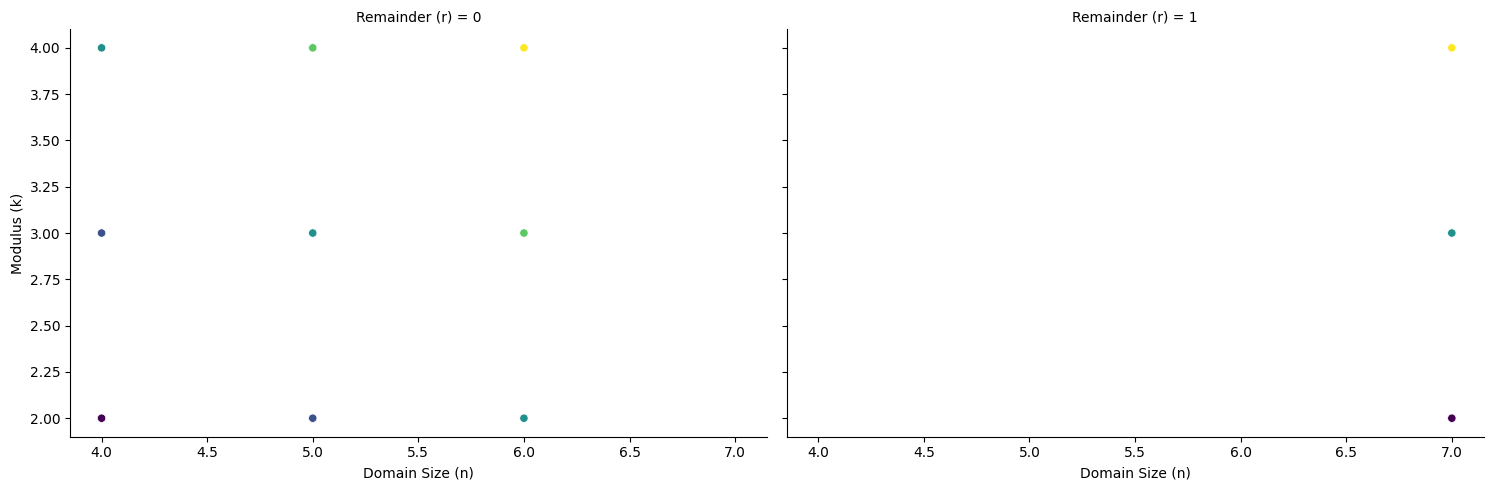

Reproduce this figure in Python.
import seaborn as sns
import pandas as pd
import matplotlib.pyplot as plt

# 假设有数据记录
data = {
    'n': [4, 4, 4, 5, 5, 5, 6, 6, 6, 7, 7, 7],
    'k': [2, 3, 4, 2, 3, 4, 2, 3, 4, 2, 3, 4],
    'r': [0, 0, 0, 0, 0, 0, 0, 0, 0, 1, 1, 1],
    'time': [0.2, 0.25, 0.3, 0.25, 0.3, 0.35, 0.3, 0.35, 0.4, 0.35, 0.4, 0.45],
}

# 转换为 DataFrame
df = pd.DataFrame(data)

# 创建分面图
g = sns.FacetGrid(df, col="r", height=5, aspect=1.5)
g.map(sns.scatterplot, "n", "k", "time", palette="viridis", hue="time", legend=False)

# 设置标签
g.set_axis_labels("Domain Size (n)", "Modulus (k)")
g.set_titles("Remainder (r) = {col_name}")
plt.rcParams['font.sans-serif'] = ['Noto Sans SC']  # 黑体，支持中文
plt.rcParams['axes.unicode_minus'] = False    # 正常显示负号

plt.savefig("分面图.png", dpi=300)
plt.show()